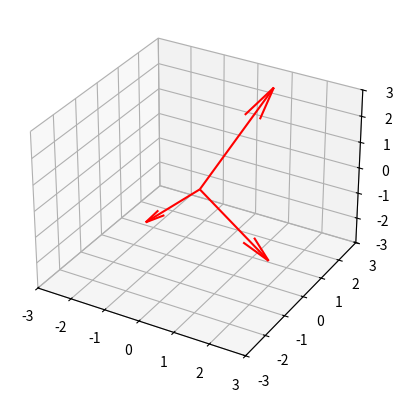

Source code (Python):
import numpy as np
import matplotlib.pyplot as plt
from mpl_toolkits.mplot3d import Axes3D

fig = plt.figure()
ax = fig.add_subplot(111, projection='3d')


# plot multiple points
u = np.array([1, 2, 3])
v = np.array([2, 0, -2])
w = np.array([-1, -1, -1])

xs = [u[0], v[0], w[0]]
ys = [u[1], v[1], w[1]]
zs = [u[2], v[2], w[2]]

# base of the vectors set to the origin
tail_x = [0, 0, 0]
tail_y = [0, 0, 0]
tail_z = [0, 0, 0]

ax.set_xlim(-3, 3)
ax.set_ylim(-3, 3)
ax.set_zlim(-3, 3)

ax.quiver(tail_x, tail_y, tail_z, xs, ys, zs, color='r')
plt.show()
